Run: headless pygame with SDL's dummy video driver; simulated clock (each Clock.tick advances the game by its frame time, no real sleeping); random seed 0; keys injected as events and as key.get_pressed() state; mouse plan: one left click at the window centre at the start of phase 2, then a move to the lower-right quarter at the start of phase 3.
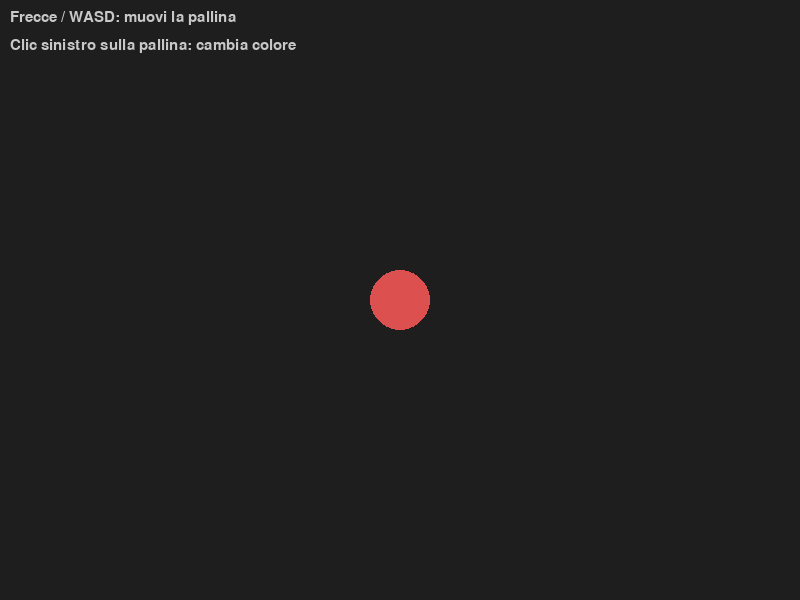
Frame 1 of 4 · flips 1–60 · no input
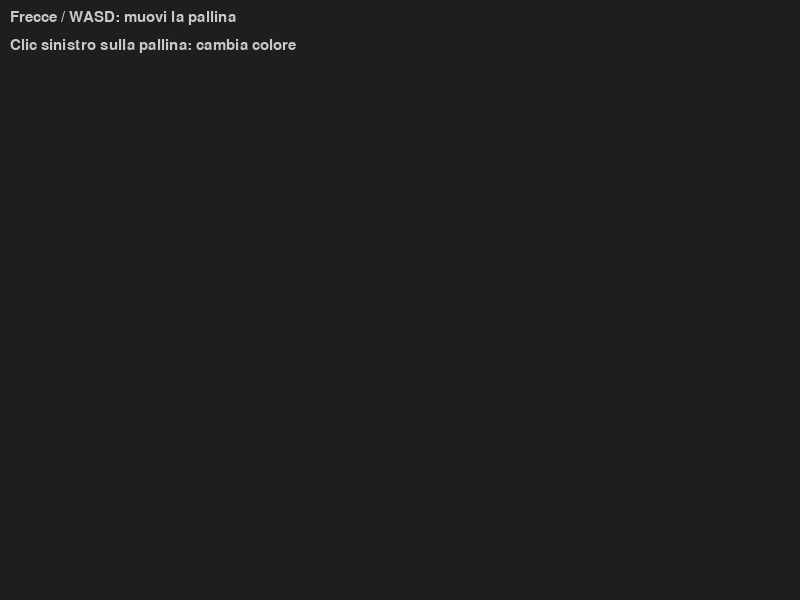
Frame 2 of 4 · flips 61–180 · clicked the window centre · tapped SPACE, RETURN · held RIGHT (→), D
Frame 3 of 4 · flips 181–300 · moved the mouse to the lower-right quarter · held DOWN (↓), S · screen unchanged from frame 2, image omitted
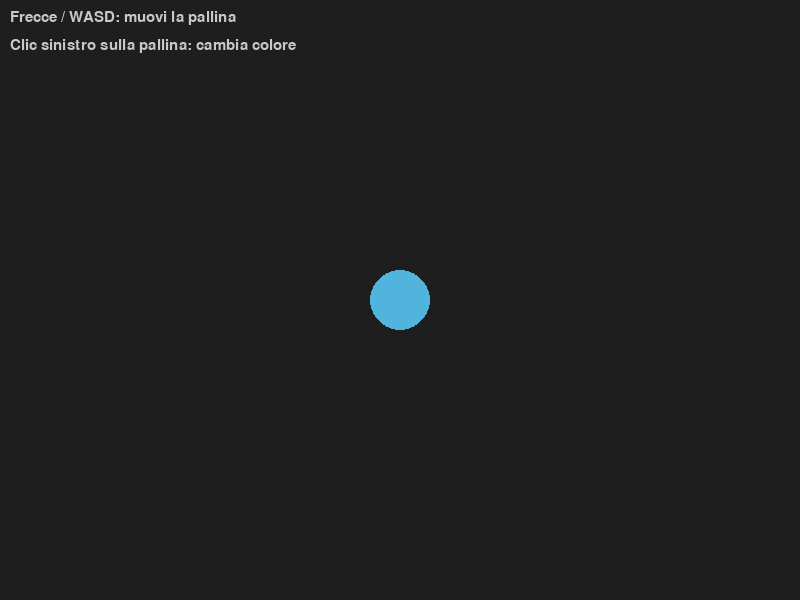
Frame 4 of 4 · flips 301–420 · held LEFT (←), A, UP (↑), W

The pygame program that drew these frames:

import pygame
import sys

# ------------------------------------------------------------------ #
# COSTANTI                                                             #
# ------------------------------------------------------------------ #

SCREEN_W = 800
SCREEN_H = 600
FPS      = 60

BALL_RADIUS = 30
BALL_SPEED  = 4          # pixel per frame (tastiera)

BG_COLOR   = ( 30,  30,  30)
TEXT_COLOR = (200, 200, 200)

# Colori disponibili per il cambio al clic
COLORS = [
    (220,  80,  80),   # rosso
    ( 80, 180, 220),   # azzurro
    ( 80, 220, 120),   # verde
    (220, 200,  80),   # giallo
    (180,  80, 220),   # viola
]

# ------------------------------------------------------------------ #
# INIZIALIZZAZIONE                                                     #
# ------------------------------------------------------------------ #

pygame.init()
screen = pygame.display.set_mode((SCREEN_W, SCREEN_H))
pygame.display.set_caption("Pallina interattiva")
clock  = pygame.time.Clock()
font   = pygame.font.SysFont("Arial", 22)

# ------------------------------------------------------------------ #
# STATO                                                                #
# ------------------------------------------------------------------ #

ball_x      = SCREEN_W // 2
ball_y      = SCREEN_H // 2
color_index = 0                      # indice corrente in COLORS
ball_color  = COLORS[color_index]

# ------------------------------------------------------------------ #
# FUNZIONI DI SUPPORTO                                                 #
# ------------------------------------------------------------------ #

def clamp(value: int, min_val: int, max_val: int) -> int:
    """
    Restituisce value se è compreso tra min_val e max_val,
    altrimenti restituisce il limite più vicino.

    Esempi:
        clamp(10, 0, 100)  → 10
        clamp(-5, 0, 100)  → 0
        clamp(150, 0, 100) → 100
    """
    return max(min_val, min(value, max_val))


def point_in_circle(px: int, py: int,
                    cx: int, cy: int, radius: int) -> bool:
    """
    TODO — Restituisce True se il punto (px, py) si trova
    all'interno del cerchio con centro (cx, cy) e raggio radius.

    Suggerimento: usa il teorema di Pitagora per calcolare
    la distanza tra il punto e il centro, poi confrontala
    con il raggio.
    Ricorda: puoi evitare la radice quadrata confrontando
    i quadrati delle distanze.
    """
    dx = px - cx 
    dy = py - cy
    return dx * dx + dy * dy <= radius * radius


def next_color(current_index: int) -> tuple:
    """
    TODO — Restituisce la tupla (nuovo_indice, nuovo_colore)
    passando al colore successivo nella lista COLORS.
    Quando si raggiunge l'ultimo colore si riparte dal primo
    (comportamento circolare).

    Parametri:
        current_index: indice attuale in COLORS

    Valore restituito:
        una tupla (int, tuple) con il nuovo indice e il colore
        corrispondente.

    Suggerimento: l'operatore % (modulo) è utile per il
    comportamento circolare.
    """
    next_index = (current_index + 1) % len(COLORS)
    return next_index, COLORS[next_index]

# ------------------------------------------------------------------ #
# LOOP PRINCIPALE                                                      #
# ------------------------------------------------------------------ #

running = True

while running:

    # ---- 1. EVENTI ------------------------------------------------ #

    for event in pygame.event.get():

        if event.type == pygame.QUIT:
            running = False

        # -- Clic del mouse --
        # TODO — Gestisci l'evento pygame.MOUSEBUTTONDOWN:
        #   - controlla che sia il tasto sinistro (event.button == 1)
        #   - usa point_in_circle() per verificare se il clic
        #     è avvenuto dentro la pallina
        #   - se sì, chiama next_color() e aggiorna
        #     color_index e ball_color
        if event.type == pygame.MOUSEBUTTONDOWN:
            if event.button == 1:
                if point_in_circle(event.pos[0], event.pos[1], ball_x, ball_y, BALL_RADIUS):
                    color_index, ball_color = next_color(color_index)


    # ---- 2. AGGIORNA ---------------------------------------------- #

    # -- Tastiera --
    # pygame.key.get_pressed() restituisce una sequenza di booleani
    # indicizzata dai codici dei tasti. Esempio:
    #   keys[pygame.K_LEFT]  → True se il tasto ← è premuto ora
    #
    # A differenza degli eventi (che arrivano una volta sola),
    # get_pressed() fotografa lo stato istantaneo della tastiera
    # ed è pensato per il movimento continuo.

    keys = pygame.key.get_pressed()

    # TODO — Muovi la pallina in base ai tasti freccia (o WASD):
    #   - freccia sinistra / A  → ball_x -= BALL_SPEED
    #   - freccia destra  / D  → ball_x += BALL_SPEED
    #   - freccia su      / W  → ball_y -= BALL_SPEED
    #   - freccia giù     / S  → ball_y += BALL_SPEED
    #
    # Dopo aver aggiornato la posizione, usa clamp() per impedire
    # alla pallina di uscire dallo schermo. Ricorda di tenere conto
    # di BALL_RADIUS!
    #   ball_x = clamp(ball_x, ..., ...)
    #   ball_y = clamp(ball_y, ..., ...)
    if keys[pygame.K_LEFT] or keys[pygame.K_a]:
        ball_x -= BALL_SPEED
    if keys[pygame.K_RIGHT] or keys[pygame.K_d]:
        ball_x += BALL_SPEED
    if keys[pygame.K_UP] or keys[pygame.K_w]:
        ball_y -= BALL_SPEED
    if keys[pygame.K_DOWN] or keys[pygame.K_s]:
        ball_y += BALL_SPEED


    # ---- 3. DISEGNA ----------------------------------------------- #

    screen.fill(BG_COLOR)

    # TODO — Disegna la pallina con pygame.draw.circle().
    # Usa ball_color come colore e BALL_RADIUS come raggio.
    pygame.draw.circle(screen, ball_color, (ball_x, ball_y), BALL_RADIUS)

    # HUD: istruzioni a schermo (già fornito)
    hints = [
        "Frecce / WASD: muovi la pallina",
        "Clic sinistro sulla pallina: cambia colore",
    ]
    for i, line in enumerate(hints):
        surf = font.render(line, True, TEXT_COLOR)
        screen.blit(surf, (10, 10 + i * 28))

    pygame.display.flip()
    clock.tick(FPS)

# ------------------------------------------------------------------ #
# USCITA                                                               #
# ------------------------------------------------------------------ #

pygame.quit()
sys.exit()
